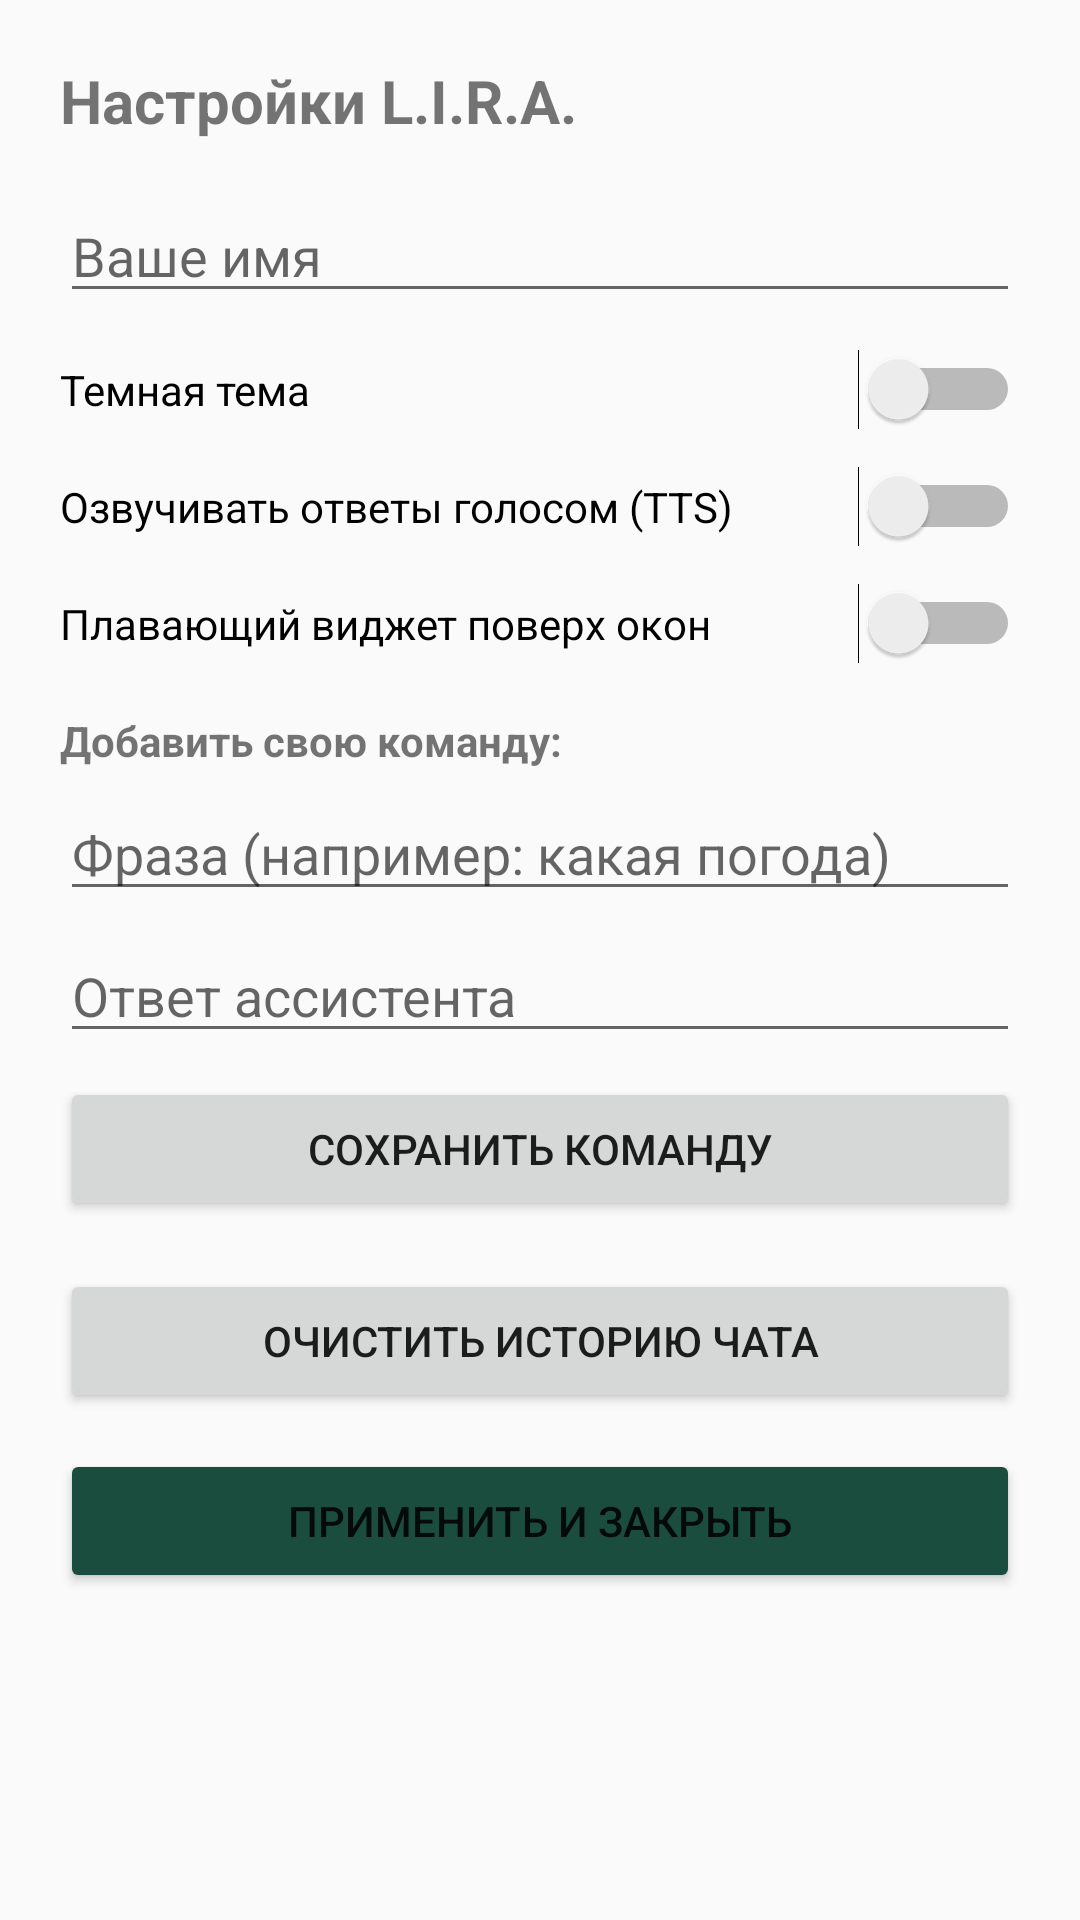

The Android layout XML behind this screen, and the referenced resources:
<!-- AndroidManifest.xml: application theme Theme.AppCompat.DayNight.NoActionBar -->
<!-- res/layout/dialog_settings.xml -->
<?xml version="1.0" encoding="utf-8"?>
<LinearLayout xmlns:android="http://schemas.android.com/apk/res/android"
    android:layout_width="match_parent"
    android:layout_height="wrap_content"
    android:orientation="vertical"
    android:padding="20dp">

    <TextView
        android:layout_width="wrap_content"
        android:layout_height="wrap_content"
        android:text="Настройки L.I.R.A."
        android:textSize="20sp"
        android:textStyle="bold"
        android:layout_marginBottom="16dp"/>

    <EditText
        android:id="@+id/etUserName"
        android:layout_width="match_parent"
        android:layout_height="wrap_content"
        android:hint="Ваше имя"
        android:layout_marginBottom="12dp"/>

    <Switch
        android:id="@+id/switchTheme"
        android:layout_width="match_parent"
        android:layout_height="wrap_content"
        android:text="Темная тема"
        android:layout_marginBottom="12dp"/>

    <Switch
        android:id="@+id/switchVoice"
        android:layout_width="match_parent"
        android:layout_height="wrap_content"
        android:text="Озвучивать ответы голосом (TTS)"
        android:layout_marginBottom="12dp"/>

    <Switch
        android:id="@+id/switchWidget"
        android:layout_width="match_parent"
        android:layout_height="wrap_content"
        android:text="Плавающий виджет поверх окон"
        android:layout_marginBottom="16dp"/>

    <TextView
        android:layout_width="wrap_content"
        android:layout_height="wrap_content"
        android:text="Добавить свою команду:"
        android:textStyle="bold"
        android:layout_marginBottom="6dp"/>

    <EditText
        android:id="@+id/etCustomKey"
        android:layout_width="match_parent"
        android:layout_height="wrap_content"
        android:hint="Фраза (например: какая погода)"
        android:layout_marginBottom="6dp"/>

    <EditText
        android:id="@+id/etCustomVal"
        android:layout_width="match_parent"
        android:layout_height="wrap_content"
        android:hint="Ответ ассистента"
        android:layout_marginBottom="8dp"/>

    <Button
        android:id="@+id/btnAddCustom"
        android:layout_width="match_parent"
        android:layout_height="wrap_content"
        android:text="Сохранить команду"
        android:layout_marginBottom="16dp"/>

    <Button
        android:id="@+id/btnClearChat"
        android:layout_width="match_parent"
        android:layout_height="wrap_content"
        android:text="Очистить историю чата"
        android:layout_marginBottom="12dp"/>

    <Button
        android:id="@+id/btnSaveSettings"
        android:layout_width="match_parent"
        android:layout_height="wrap_content"
        android:text="Применить и закрыть"
        android:backgroundTint="#1B4D3E"/>

</LinearLayout>
<!-- resources referenced by this layout -->
<resources>

</resources>
